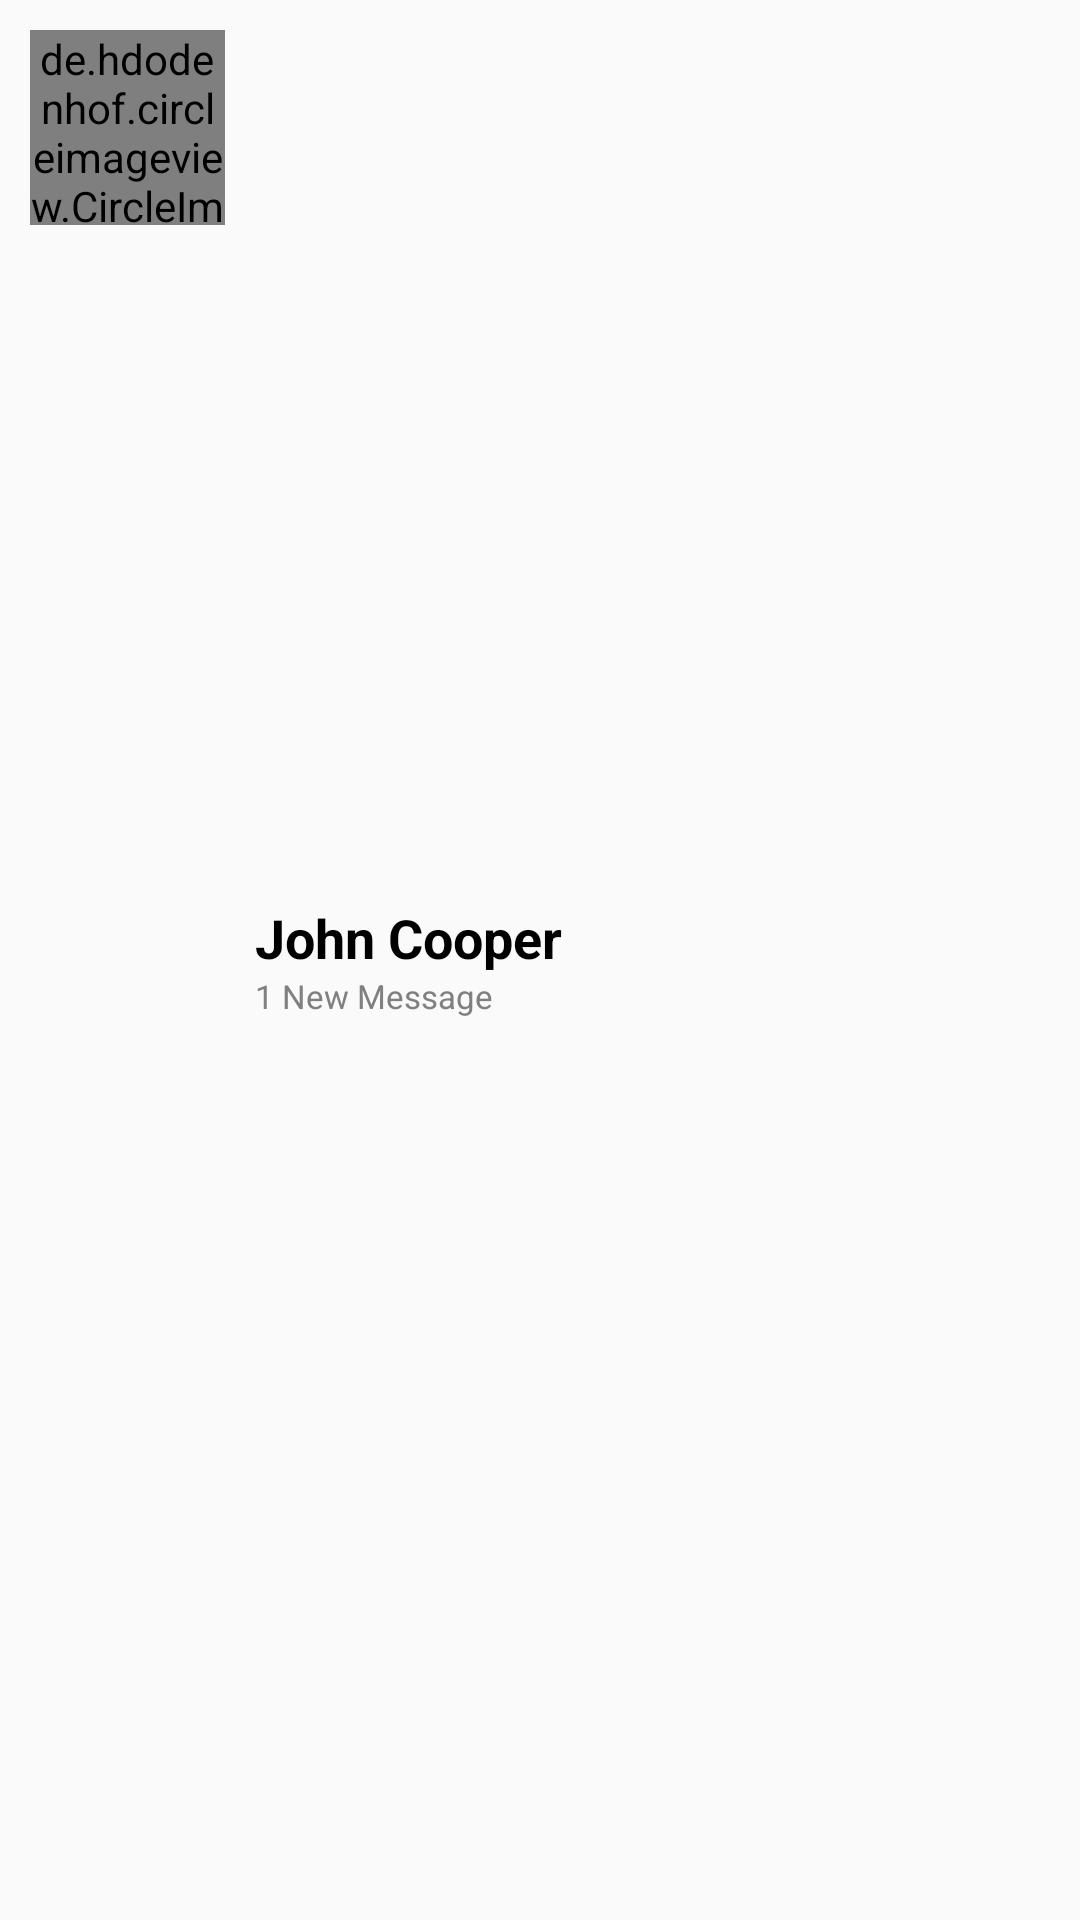

Produce the Android XML layout that renders to this screen, including the resource entries it uses.
<!-- AndroidManifest.xml: application theme Theme.I210450 -->
<!-- res/layout/chatsearch_page_recycle.xml -->
<?xml version="1.0" encoding="utf-8"?>
<LinearLayout xmlns:android="http://schemas.android.com/apk/res/android"
    android:id="@+id/Mentor_display_chatpage"
    android:clickable="true"
    android:layout_width="match_parent"
    android:layout_height="wrap_content"
    android:orientation="horizontal"
    android:padding="10dp">

    <de.hdodenhof.circleimageview.CircleImageView
        android:id="@+id/profile_image"
        android:layout_width="65dp"
        android:layout_height="65dp"
        android:src="@drawable/john_circle" />

    <LinearLayout
        android:layout_width="0dp"
        android:layout_height="wrap_content"
        android:layout_weight="1"
        android:orientation="vertical"
        android:layout_gravity="center_vertical"
        android:paddingStart="10dp">

        <TextView
            android:id="@+id/chat_name"
            android:layout_width="wrap_content"
            android:layout_height="wrap_content"
            android:text="John Cooper"
            android:textStyle="bold"
            android:textSize="18sp"
            android:textColor="#000000" />

        <TextView
            android:id="@+id/new_message_count"
            android:layout_width="wrap_content"
            android:layout_height="wrap_content"
            android:text="1 New Message"
            android:textSize="11sp"
            android:textColor="#808080" />
    </LinearLayout>
</LinearLayout>
<!-- resources referenced by this layout -->
<resources>
  <!-- drawable john_circle: png bitmap (drawable, 308886 bytes) -->
  <style name="Theme.I210450" parent="Base.Theme.I210450" />
  <style name="Base.Theme.I210450" parent="Theme.AppCompat.Light.NoActionBar">
          <item name="android:windowTranslucentStatus">true</item>
          
          
      </style>
</resources>
